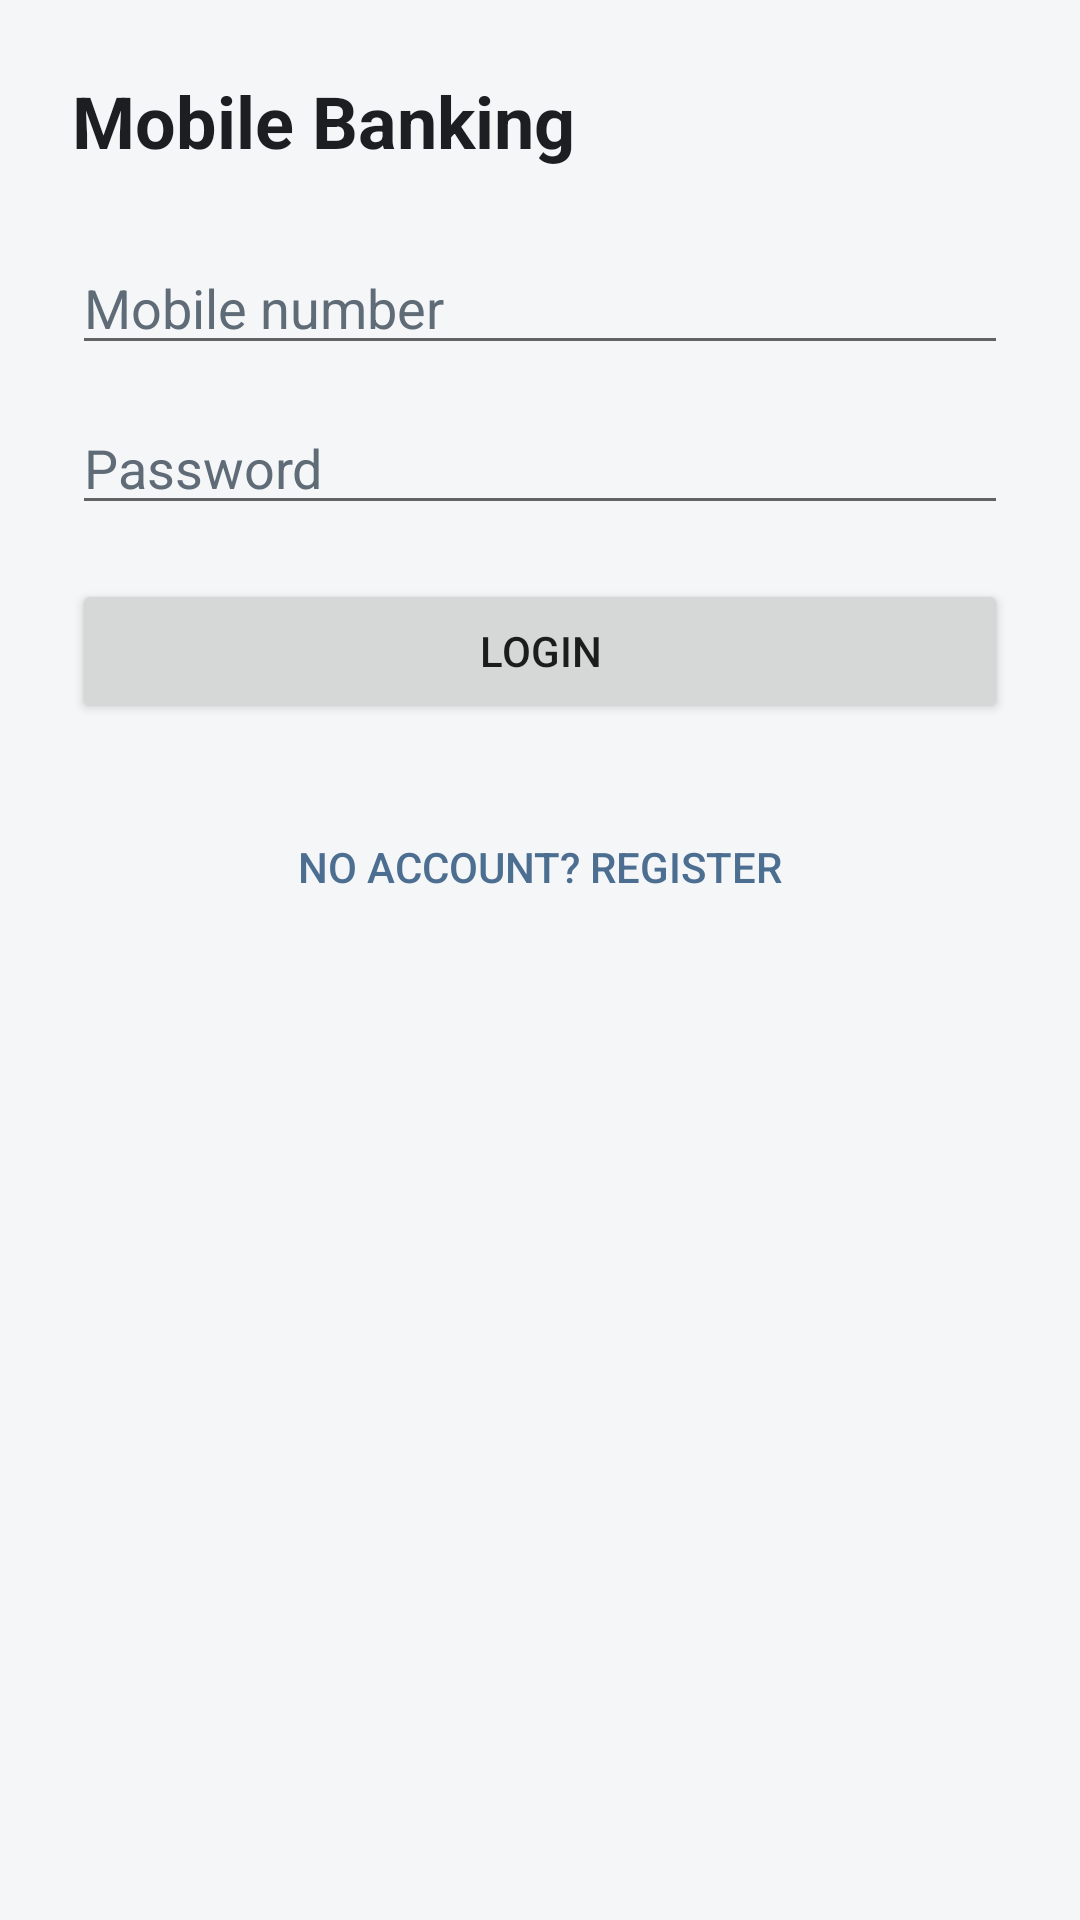

Write the Android layout XML for this screen, with the resource values it uses.
<!-- AndroidManifest.xml: application theme Theme.SeeBanking -->
<!-- res/layout/activity_login.xml -->
<?xml version="1.0" encoding="utf-8"?>
<androidx.constraintlayout.widget.ConstraintLayout
    xmlns:android="http://schemas.android.com/apk/res/android"
    xmlns:app="http://schemas.android.com/apk/res-auto"
    android:layout_width="match_parent"
    android:layout_height="match_parent"
    android:padding="24dp"
    android:background="@color/app_background">

    <TextView
        android:id="@+id/tvTitle"
        android:layout_width="0dp"
        android:layout_height="wrap_content"
        android:text="Mobile Banking"
        android:textSize="24sp"
        android:textStyle="bold"
        android:textColor="@color/text_primary"
        app:layout_constraintTop_toTopOf="parent"
        app:layout_constraintStart_toStartOf="parent"
        app:layout_constraintEnd_toEndOf="parent"/>

    <EditText
        android:id="@+id/etMobile"
        android:layout_width="0dp"
        android:layout_height="wrap_content"
        android:hint="Mobile number"
        android:inputType="phone"
        android:textColor="@color/text_primary"
        android:textColorHint="@color/text_secondary"
        app:layout_constraintTop_toBottomOf="@id/tvTitle"
        app:layout_constraintStart_toStartOf="parent"
        app:layout_constraintEnd_toEndOf="parent"
        android:layout_marginTop="24dp"/>

    <EditText
        android:id="@+id/etPassword"
        android:layout_width="0dp"
        android:layout_height="wrap_content"
        android:hint="Password"
        android:inputType="textPassword"
        android:textColor="@color/text_primary"
        android:textColorHint="@color/text_secondary"
        app:layout_constraintTop_toBottomOf="@id/etMobile"
        app:layout_constraintStart_toStartOf="parent"
        app:layout_constraintEnd_toEndOf="parent"
        android:layout_marginTop="12dp"/>

    <Button
        android:id="@+id/btnLogin"
        android:layout_width="0dp"
        android:layout_height="wrap_content"
        android:text="Login"
        app:layout_constraintTop_toBottomOf="@id/etPassword"
        app:layout_constraintStart_toStartOf="parent"
        app:layout_constraintEnd_toEndOf="parent"
        android:layout_marginTop="18dp"/>

    <ProgressBar
        android:id="@+id/progress"
        style="?android:attr/progressBarStyle"
        android:layout_width="wrap_content"
        android:layout_height="wrap_content"
        android:visibility="gone"
        app:layout_constraintTop_toBottomOf="@id/btnLogin"
        app:layout_constraintStart_toStartOf="parent"
        app:layout_constraintEnd_toEndOf="parent"
        android:layout_marginTop="18dp"/>

    <Button
        android:id="@+id/btnGoRegister"
        android:layout_width="wrap_content"
        android:layout_height="wrap_content"
        android:text="No account? Register"
        android:background="@android:color/transparent"
        android:textColor="@color/purple_500"
        android:padding="8dp"
        app:layout_constraintTop_toBottomOf="@id/progress"
        app:layout_constraintStart_toStartOf="parent"
        app:layout_constraintEnd_toEndOf="parent"
        android:layout_marginTop="24dp"/>

</androidx.constraintlayout.widget.ConstraintLayout>
<!-- resources referenced by this layout -->
<resources>
  <color name="app_background">#F5F6F8</color>
  <color name="purple_500">#4C6E91</color>
  <color name="text_primary">#1C1E21</color>
  <color name="text_secondary">#5F6B76</color>
  <style name="Theme.SeeBanking" parent="Theme.MaterialComponents.DayNight.NoActionBar">
          
          <item name="colorPrimary">@color/purple_500</item>
          <item name="colorPrimaryVariant">@color/purple_700</item>
          <item name="colorOnPrimary">@color/white</item>
          
          <item name="colorSecondary">@color/teal_200</item>
          <item name="colorSecondaryVariant">@color/teal_700</item>
          <item name="colorOnSecondary">@color/white</item>
  
          <item name="colorOnBackground">@color/text_primary</item>
          <item name="colorSurface">@color/surface</item>
          <item name="colorOnSurface">@color/text_primary</item>
          
          <item name="android:statusBarColor">@color/app_background</item>
          <item name="android:windowLightStatusBar">true</item>
          
      </style>
  <color name="purple_700">#3B556F</color>
  <color name="white">#FFFFFFFF</color>
  <color name="teal_200">#7AA69A</color>
  <color name="teal_700">#5D8B80</color>
  <color name="surface">#FFFFFFFF</color>
</resources>
